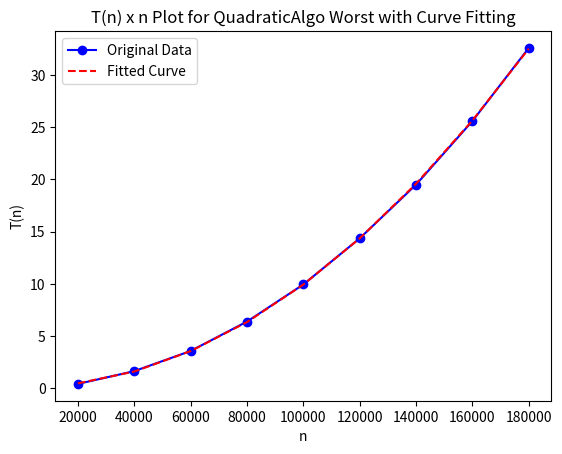
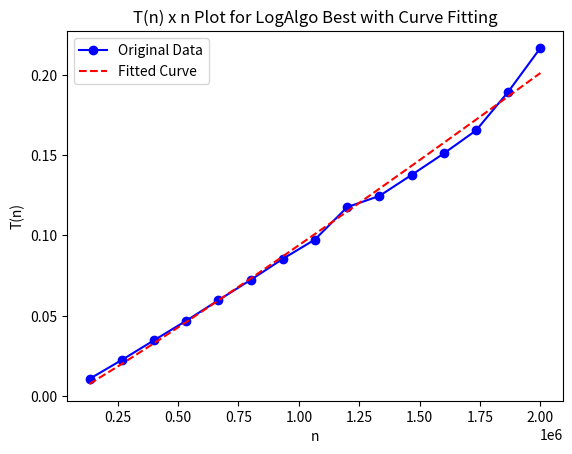

Here is the Python script that generated these plots, in order:
from scipy.optimize import curve_fit
import matplotlib.pyplot as plt
import numpy as np

def fit_and_plot(data, fitting_function, algorithm, case):
    n_values = np.array([item[0] for item in data])
    t_values = np.array([item[1] for item in data])

    # Use curve_fit to fit the specified function to the data
    params, covariance = curve_fit(fitting_function, n_values, t_values)
    fitted_params = tuple(params)
    fit_curve = fitting_function(n_values, *fitted_params)

    # Plotting the original data and the fitted curve
    plt.plot(n_values, t_values, marker='o', linestyle='-', color='b', label='Original Data')
    plt.plot(n_values, fit_curve, linestyle='--', color='r', label='Fitted Curve')

    # Adding labels and title
    plt.xlabel('n')
    plt.ylabel('T(n)')
    plt.title('T(n) x n Plot for ' + algorithm + ' ' + case + ' with Curve Fitting')
    # Show the legend
    plt.legend()

    # Save the plot to a file
    plt.savefig('tn_plotFit_' + algorithm + '_' + case + '.png')
    plt.close()

def quadratic_function(n, a, b, c):
    return a*n**2 + b*n + c

def n_log_n_function(n, a, b):
    return a*n*np.log(n) + b

def main():
    data = [(20000, 0.419393875), (40000, 1.64236075), (60000, 3.5711945), (80000, 6.38446125), (100000, 9.93483875), (120000, 14.348628625), (140000, 19.487868625), (160000, 25.574401375), (180000, 32.569879625) ]
    fit_and_plot(data, quadratic_function, 'QuadraticAlgo', 'Worst')

    data = [ (133333, 0.010812125), (266666, 0.022565375), (399999, 0.034805375), (533332, 0.04693975), (666665, 0.0597295), (799998, 0.07232325), (933331, 0.085462875), (1066664, 0.09750125), (1199997, 0.11764575), (1333330, 0.12459287499999999), (1466663, 0.137640875), (1599996, 0.15102025), (1733329, 0.165309875), (1866662, 0.18934275), (1999995, 0.216649) ]
    fit_and_plot(data, n_log_n_function, 'LogAlgo', 'Best')

main()
